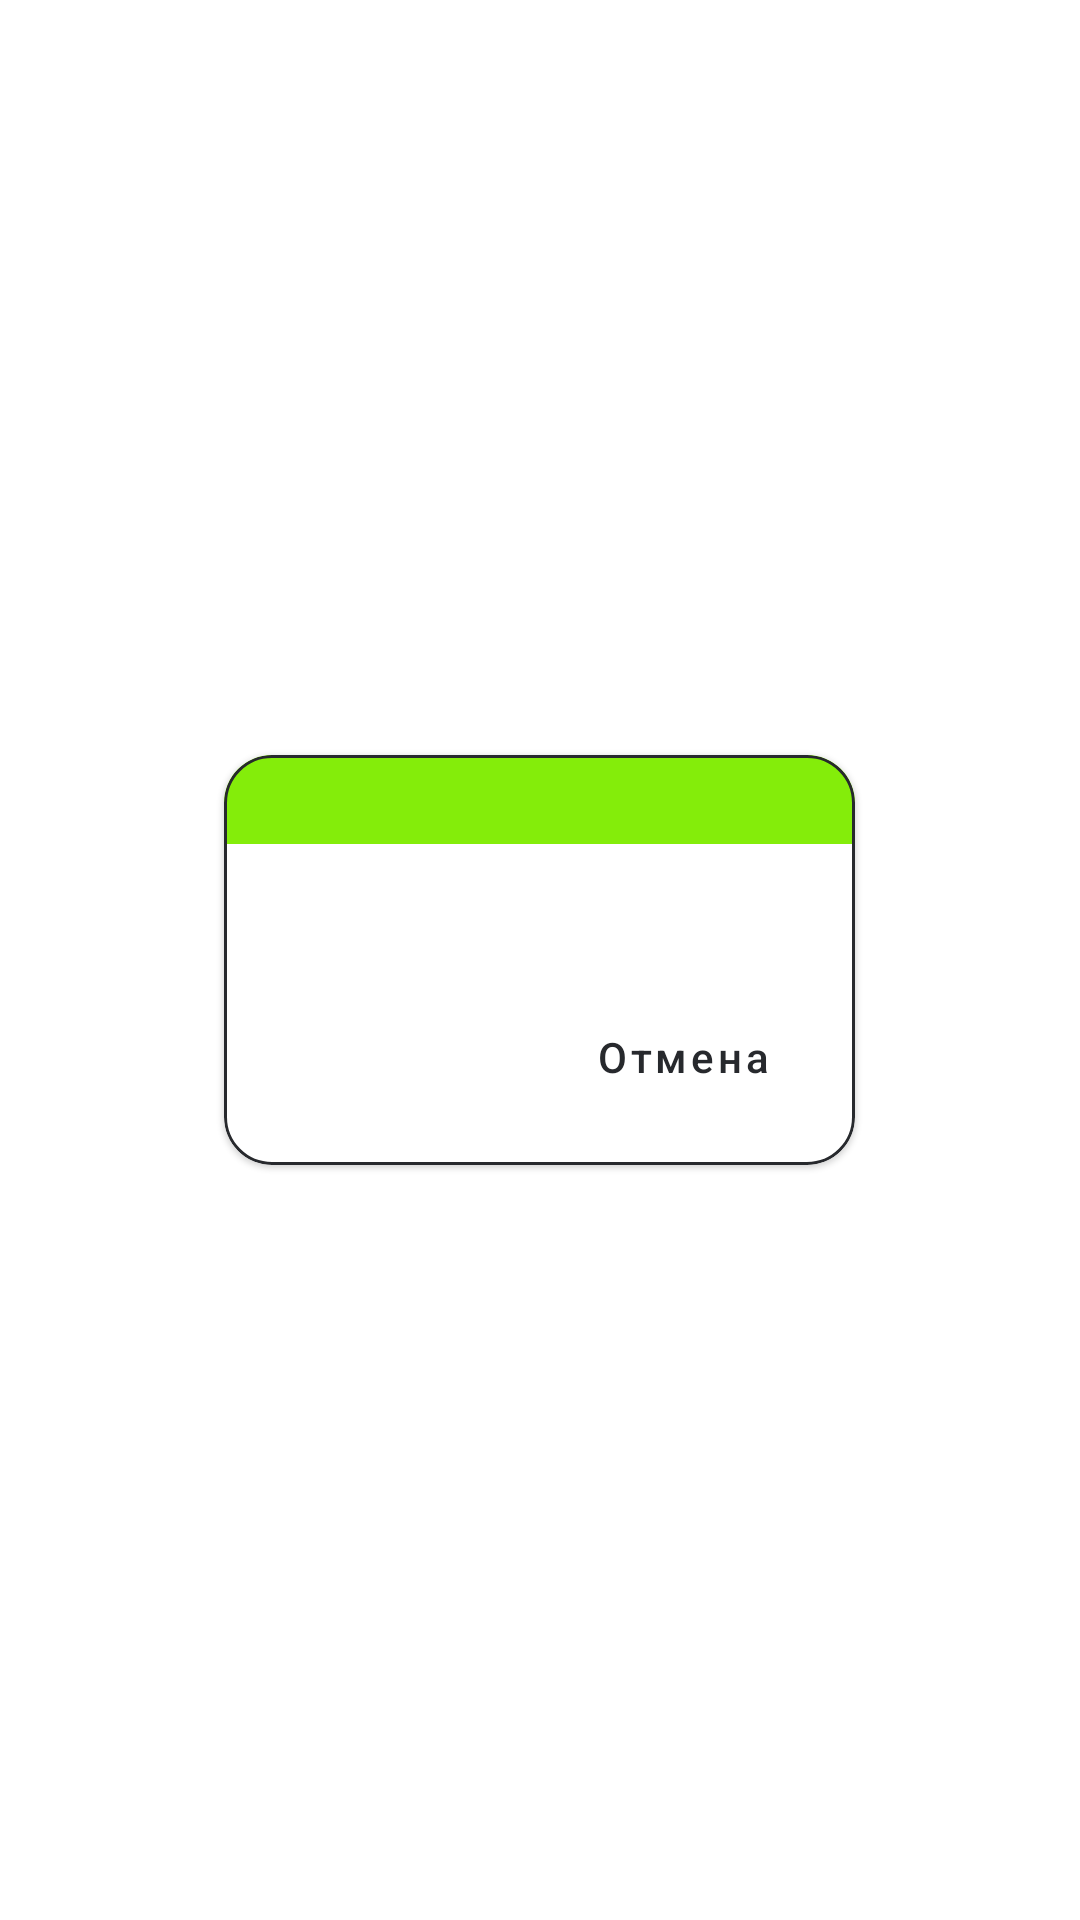

Reconstruct the res/layout file that produces this screen, plus the resources it refers to.
<!-- AndroidManifest.xml: application theme Theme.Unsplash -->
<!-- res/layout/fragment_exit.xml -->
<?xml version="1.0" encoding="utf-8"?>
<FrameLayout xmlns:android="http://schemas.android.com/apk/res/android"
	xmlns:app="http://schemas.android.com/apk/res-auto"
	xmlns:tools="http://schemas.android.com/tools"
	android:id="@+id/background"
	android:layout_width="match_parent"
	android:layout_height="match_parent"
	android:layout_gravity="center"
	android:background="@drawable/bg_exit_frg"
	android:clickable="true"
	android:focusable="true">

	<com.google.android.material.card.MaterialCardView
		android:layout_width="wrap_content"
		android:layout_height="wrap_content"
		android:layout_gravity="center"
		android:layout_margin="16dp"
		app:background="?android:windowBackground"
		app:cardCornerRadius="16dp"
		app:strokeColor="?attr/colorOnPrimary"
		app:strokeWidth="1dp">

		<LinearLayout
			android:layout_width="wrap_content"
			android:layout_height="wrap_content"
			android:orientation="vertical">

			<TextView
				android:id="@+id/tvTitleExit"
				android:layout_width="match_parent"
				android:layout_height="wrap_content"
				android:background="?attr/colorPrimary"
				android:gravity="center"
				android:padding="4dp"
				android:textAppearance="@style/TextAppearance.MaterialComponents.Headline6"
				android:textColor="?attr/colorOnPrimary"
				android:textSize="16sp"
				tools:text="@string/title_exit_logout" />

			<TextView
				android:id="@+id/tvMessage"
				android:layout_width="wrap_content"
				android:layout_height="wrap_content"
				android:layout_marginStart="24dp"
				android:layout_marginTop="16dp"
				android:layout_marginEnd="24dp"
				android:maxWidth="320dp"
				tools:text="@string/exit_alert_logout" />

			<LinearLayout
				android:layout_width="wrap_content"
				android:layout_height="wrap_content"
				android:layout_gravity="end"
				android:layout_margin="12dp"
				android:orientation="horizontal">

				<Button
					android:id="@+id/btnConfirmExit"
					style="?android:attr/buttonBarButtonStyle"
					android:layout_width="wrap_content"
					android:layout_height="wrap_content"
					android:textAllCaps="false"
					android:textColor="?attr/colorOnPrimary"
					tools:text="@string/btn_logout" />

				<Button
					android:id="@+id/btnDeclineExit"
					style="@style/Widget.MaterialComponents.Button"
					android:layout_width="wrap_content"
					android:layout_height="wrap_content"
					android:layout_marginStart="8dp"
					android:text="@string/btn_cancel"
					android:textAllCaps="false" />

			</LinearLayout>
		</LinearLayout>
	</com.google.android.material.card.MaterialCardView>
</FrameLayout>
<!-- resources referenced by this layout -->
<resources>
  <!-- drawable bg_exit_frg (drawable) -->
  <?xml version="1.0" encoding="utf-8"?>
  <shape xmlns:android="http://schemas.android.com/apk/res/android">
  
  	<solid android:color="@color/backgroundExitFrg" />
  
  </shape>
  <string name="btn_cancel">Отмена</string>
  <string name="btn_logout">Выход</string>
  <string name="exit_alert_logout">Вы уверены, что хотите выйти? Все локальные данные будут удалены.</string>
  <string name="title_exit_logout">Выйти из профиля?</string>
  <style name="Theme.Unsplash" parent="Base.Theme.Unsplash">
  
  		
  		<item name="colorPrimaryVariant">@color/dimGray</item>
  	</style>
  <color name="backgroundExitFrg">@android:color/transparent</color>
  <style name="Base.Theme.Unsplash" parent="BaseNight.V21.Theme.Unsplash" />
  <color name="dimGray">#878787</color>
  <style name="BaseNight.V21.Theme.Unsplash" parent="Theme.MaterialComponents.DayNight.NoActionBar">
  		
  		<item name="colorPrimary">@color/darkDimGray</item>
  		<item name="colorOnPrimary">@color/lawnGreen</item>
  		
  		<item name="colorSecondary">@color/darkDimGray</item>
  		<item name="colorSecondaryVariant">@color/darkDimGray</item>
  		<item name="colorOnSecondary">@color/lawnGreen</item>
  		
  		<item name="android:statusBarColor">?attr/colorPrimary</item>
  
  		
  		<item name="android:windowBackground">@color/backgroundAppNight</item>
  		<item name="toolbarStyle">@style/Widget.V21.Unsplash.ToolbarNight</item>
  		<item name="android:textColor">@color/white</item>
  	</style>
  <color name="darkDimGray">#27292D</color>
  <color name="lawnGreen">#84ED0A</color>
  <color name="backgroundAppNight">#616161</color>
  <style name="Widget.V21.Unsplash.ToolbarNight" parent="Widget.MaterialComponents.Toolbar">
  		<item name="android:background">@color/darkDimGray</item>
  		<item name="titleTextColor">@color/lawnGreen</item>
  	</style>
  <color name="white">#FFFFFFFF</color>
</resources>
